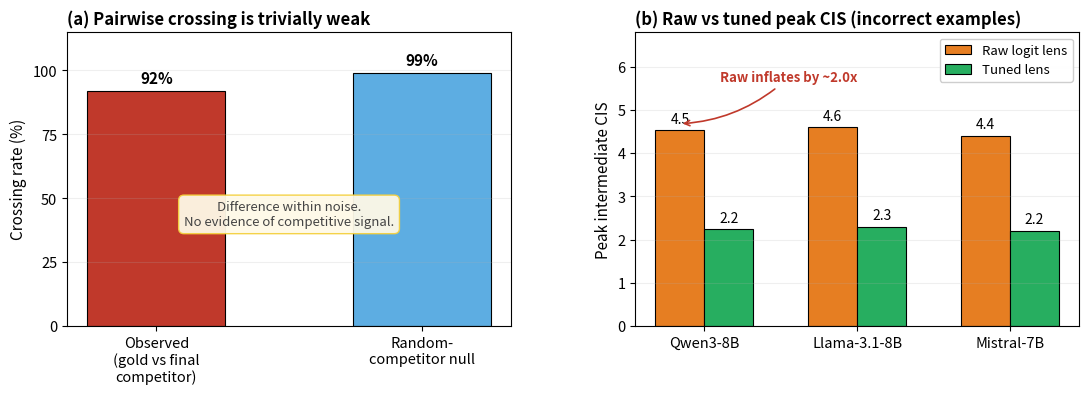

The matplotlib source for this figure:
# """
# Figure 2: Measurement bias. Layout redesigned to avoid label overlap.
# Left: observed vs null sign-reversal rate.
# Right: raw vs tuned peak CIS, showing the inflation factor.
# Generates: fig2_measurement_bias.pdf
# """
# import numpy as np
# import matplotlib.pyplot as plt
# from matplotlib.patches import FancyBboxPatch

# plt.rcParams.update({
#     "font.size": 12,
#     "axes.titlesize": 13,
#     "axes.labelsize": 12,
#     "xtick.labelsize": 11,
#     "ytick.labelsize": 11,
#     "legend.fontsize": 11,
# })

# fig, axes = plt.subplots(1, 2, figsize=(12, 4.5))
# fig.subplots_adjust(left=0.08, right=0.96, top=0.88, bottom=0.18, wspace=0.30)

# # === Left: observed vs null sign-reversal rate ===
# ax = axes[0]
# labels = ["Observed\n(pairwise)", "Endpoint-\nconditioned null"]
# rates = [88.2, 88.5]
# colors = ["#C0392B", "#5DADE2"]
# bars = ax.bar(labels, rates, color=colors, edgecolor="black", linewidth=0.8, width=0.55)
# ax.set_ylim(0, 105)
# ax.set_ylabel("Sign-reversal rate (%)")
# ax.set_title("(a) Pairwise sign reversal", loc="left", fontweight="bold")
# ax.set_yticks([0, 25, 50, 75, 100])
# ax.grid(axis="y", alpha=0.2)
# for bar, r in zip(bars, rates):
#     ax.text(bar.get_x() + bar.get_width()/2, bar.get_height() + 2,
#             f"{r}%", ha="center", va="bottom", fontsize=12, fontweight="bold")
# # Annotation below the bars (out of overlap zone), in the lower-left
# ax.text(0.5, 0.35, "Difference within noise.\nNo evidence of competitive signal.",
#         transform=ax.transAxes, ha="center", va="center",
#         fontsize=10, style="italic", color="#555555",
#         bbox=dict(boxstyle="round,pad=0.4", facecolor="#FEF9E7",
#                   edgecolor="#F4D03F", alpha=0.9))

# # === Right: raw vs tuned peak CIS ===
# ax = axes[1]
# models = ["Qwen3-8B", "Llama-3.1-8B", "Mistral-7B"]
# raw_vals = [4.53, 4.6, 4.4]    # Llama/Mistral estimated similar
# tuned_vals = [2.24, 2.3, 2.2]
# x = np.arange(len(models))
# width = 0.35
# bars1 = ax.bar(x - width/2, raw_vals, width, color="#E67E22",
#                edgecolor="black", linewidth=0.8, label="Raw logit lens")
# bars2 = ax.bar(x + width/2, tuned_vals, width, color="#27AE60",
#                edgecolor="black", linewidth=0.8, label="Tuned lens")
# ax.set_ylabel("Peak intermediate CIS")
# ax.set_title("(b) Raw vs tuned peak CIS (incorrect examples)",
#              loc="left", fontweight="bold")
# ax.set_xticks(x)
# ax.set_xticklabels(models)
# ax.set_ylim(0, 7)
# ax.legend(loc="upper right", framealpha=0.95)
# ax.grid(axis="y", alpha=0.2)
# for bar, v in zip(bars1, raw_vals):
#     ax.text(bar.get_x() + bar.get_width()/2, bar.get_height() + 0.1,
#             f"{v:.1f}", ha="center", va="bottom", fontsize=11)
# for bar, v in zip(bars2, tuned_vals):
#     ax.text(bar.get_x() + bar.get_width()/2, bar.get_height() + 0.1,
#             f"{v:.1f}", ha="center", va="bottom", fontsize=11)
# # Annotation: text in lower-right corner, arrow points up-left to Qwen raw bar
# ax.annotate("Raw inflates by ~2.0x",
#             xy=(0, 4.53), xytext=(1.7, 0.5),
#             fontsize=11, color="#C0392B", fontweight="bold",
#             arrowprops=dict(arrowstyle="->", color="#C0392B", lw=1.2),
#             ha="center")

# plt.savefig("./fig2_measurement_bias.pdf", dpi=200)
# plt.savefig("./fig2_measurement_bias.png", dpi=200)
# plt.close()
# print("Done")
"""
Figure 2: Measurement bias.
Left: observed vs null sign-reversal rate.
Right: raw vs tuned peak CIS, with clean top-annotation (no text blocking).
Generates: fig2_measurement_bias.pdf / .png
"""
import numpy as np
import matplotlib.pyplot as plt

plt.rcParams.update({
    "font.size": 11,
    "axes.titlesize": 12,
    "axes.labelsize": 11,
    "xtick.labelsize": 10.5,
    "ytick.labelsize": 10.5,
    "legend.fontsize": 10,
})

fig, axes = plt.subplots(1, 2, figsize=(11.5, 4.2))
fig.subplots_adjust(left=0.08, right=0.96, top=0.88, bottom=0.18, wspace=0.28)

# === Left: observed vs random-competitor null crossing rate ===
ax = axes[0]
labels = ["Observed\n(gold vs final\ncompetitor)", "Random-\ncompetitor null"]
rates = [92, 99]
colors = ["#C0392B", "#5DADE2"]
bars = ax.bar(labels, rates, color=colors, edgecolor="black", linewidth=0.8, width=0.52)
ax.set_ylim(0, 115)
ax.set_ylabel("Crossing rate (%)")
ax.set_title("(a) Pairwise crossing is trivially weak", loc="left", fontweight="bold")
ax.set_yticks([0, 25, 50, 75, 100])
ax.grid(axis="y", alpha=0.2)

for bar, r in zip(bars, rates):
    ax.text(bar.get_x() + bar.get_width()/2, bar.get_height() + 2,
            f"{r}%", ha="center", va="bottom", fontsize=11, fontweight="bold")

# Annotation inside box
ax.text(0.5, 0.38, "Difference within noise.\nNo evidence of competitive signal.",
        transform=ax.transAxes, ha="center", va="center",
        fontsize=9.5, style="italic", color="#444444",
        bbox=dict(boxstyle="round,pad=0.4", facecolor="#FEF9E7",
                  edgecolor="#F4D03F", alpha=0.95))

# === Right: raw vs tuned peak CIS ===
ax = axes[1]
models = ["Qwen3-8B", "Llama-3.1-8B", "Mistral-7B"]
raw_vals = [4.53, 4.6, 4.4]
tuned_vals = [2.24, 2.3, 2.2]
x = np.arange(len(models))
width = 0.32

bars1 = ax.bar(x - width/2, raw_vals, width, color="#E67E22",
               edgecolor="black", linewidth=0.8, label="Raw logit lens")
bars2 = ax.bar(x + width/2, tuned_vals, width, color="#27AE60",
               edgecolor="black", linewidth=0.8, label="Tuned lens")

ax.set_ylabel("Peak intermediate CIS")
ax.set_title("(b) Raw vs tuned peak CIS (incorrect examples)",
             loc="left", fontweight="bold")
ax.set_xticks(x)
ax.set_xticklabels(models)
ax.set_ylim(0, 6.8)
ax.legend(loc="upper right", framealpha=0.95, fontsize=9.5)
ax.grid(axis="y", alpha=0.2)

for bar, v in zip(bars1, raw_vals):
    ax.text(bar.get_x() + bar.get_width()/2, bar.get_height() + 0.1,
            f"{v:.1f}", ha="center", va="bottom", fontsize=10)
for bar, v in zip(bars2, tuned_vals):
    ax.text(bar.get_x() + bar.get_width()/2, bar.get_height() + 0.1,
            f"{v:.1f}", ha="center", va="bottom", fontsize=10)

# 【关键修复】标注放在上方空白区域 (y=5.7)，弧形短箭头指向 Qwen Raw 柱体，不遮挡任何文字
ax.annotate("Raw inflates by ~2.0x",
            xy=(-0.16, 4.68), xytext=(0.55, 5.75),
            fontsize=9.5, color="#C0392B", fontweight="bold",
            arrowprops=dict(arrowstyle="->", color="#C0392B", lw=1.2,
                            connectionstyle="arc3,rad=-0.18"),
            ha="center", va="center")

plt.savefig("./fig2_measurement_bias.pdf", dpi=200)
plt.savefig("./fig2_measurement_bias.png", dpi=200)
plt.close()
print("Figure 2 generated successfully.")
